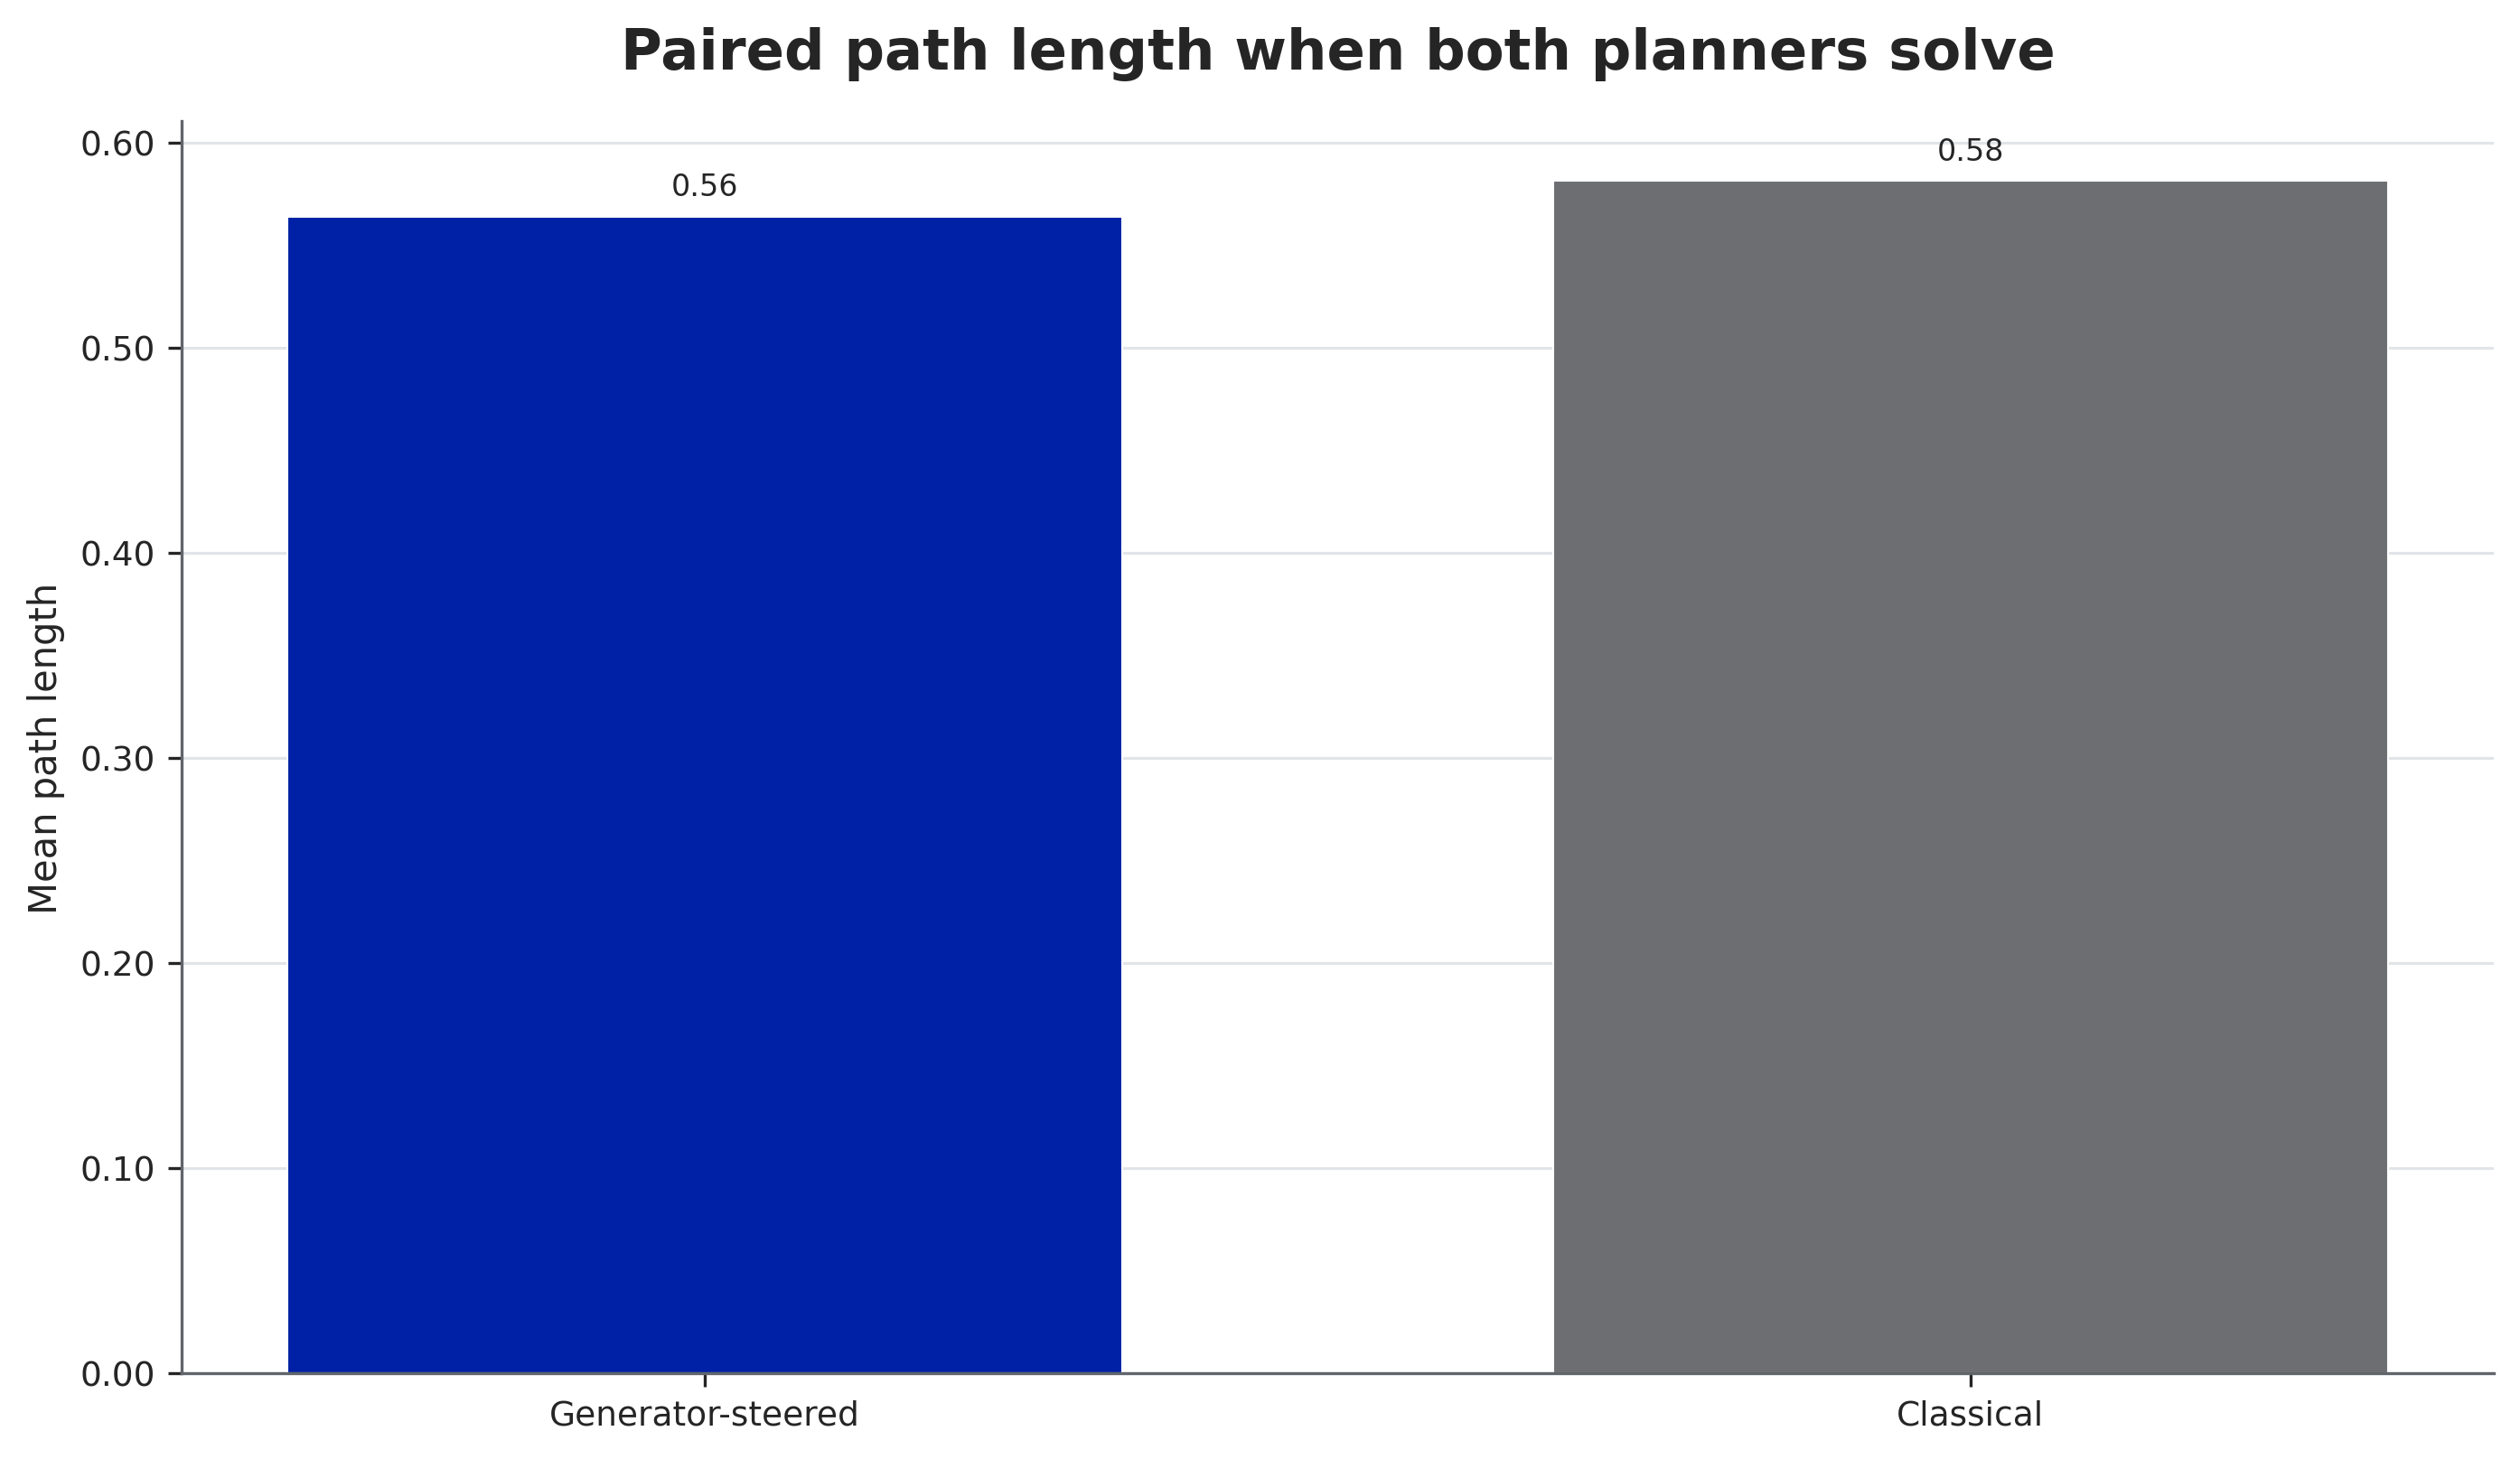

Values plotted in this chart, from the file beside it:
planner, mean_path_length
Generator-steered RRT, 0.5639
Classical direct-steering RRT, 0.5813
